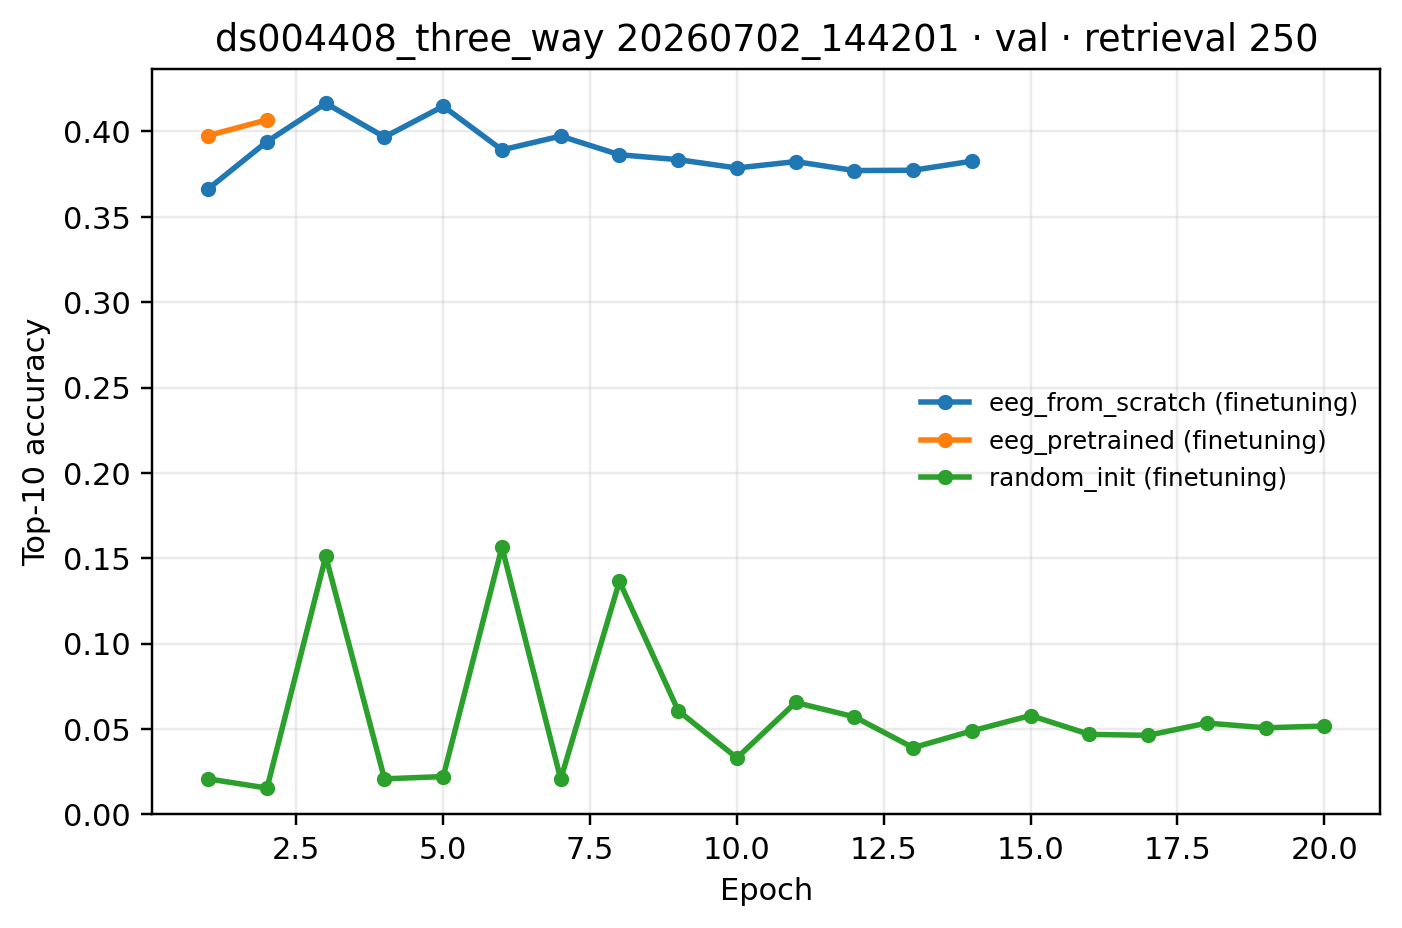

Values plotted in this chart, from the file beside it:
epoch, eeg_from_scratch (finetuning), eeg_pretrained (finetuning), random_init (finetuning)
1, 0.3664, 0.3976, 0.02078
2, 0.3941, 0.4068, 0.01542
3, 0.4165, , 0.1511
4, 0.3967, , 0.02082
5, 0.4148, , 0.02216
6, 0.3892, , 0.1565
7, 0.3973, , 0.02061
8, 0.3864, , 0.1365
9, 0.3835, , 0.06075
10, 0.3786, , 0.03307
11, 0.3823, , 0.06554
12, 0.3771, , 0.05714
13, 0.3773, , 0.03908
14, 0.3826, , 0.0489
15, , , 0.05791
16, , , 0.04687
17, , , 0.0463
18, , , 0.05348
19, , , 0.05072
20, , , 0.05174
